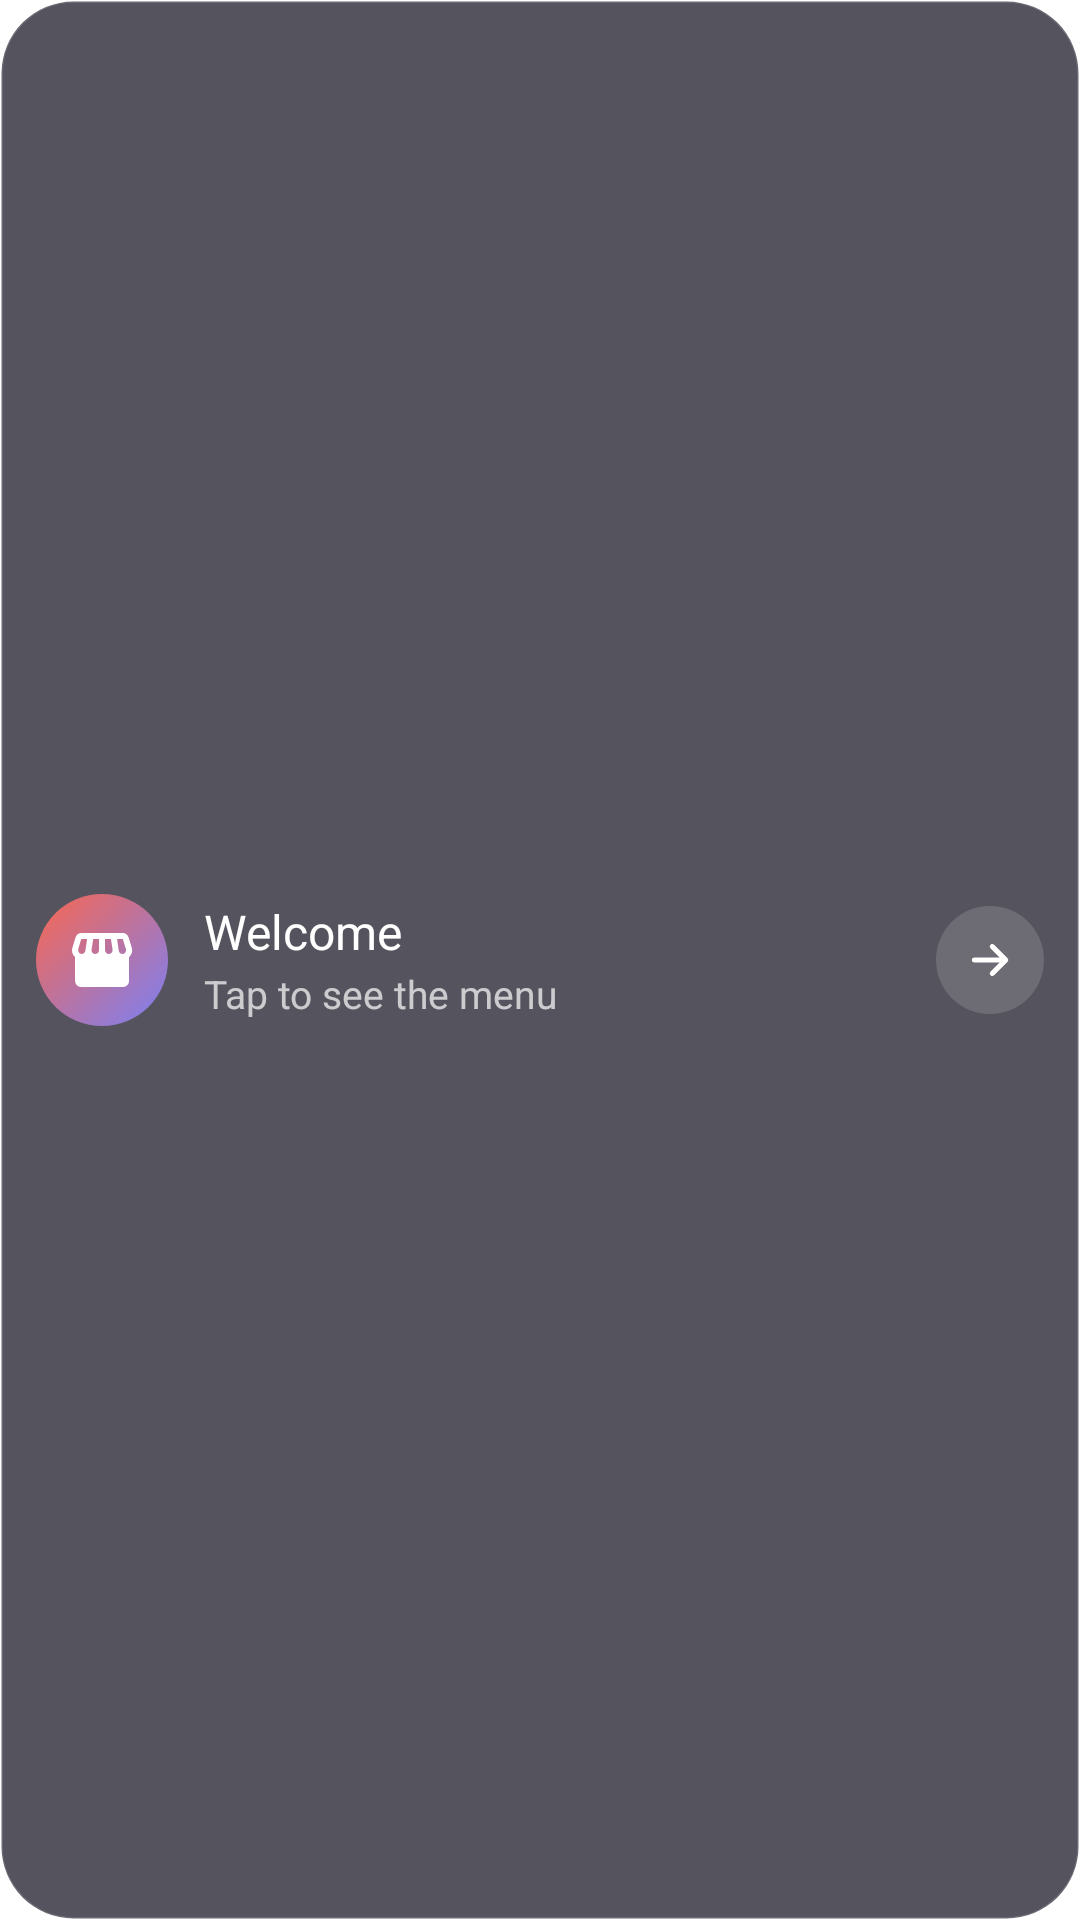

The Android layout XML behind this screen, and the referenced resources:
<!-- AndroidManifest.xml: fallback theme Theme.MaterialComponents.DayNight.NoActionBar -->
<!-- res/layout/guest_welcome_widget.xml -->
<?xml version="1.0" encoding="utf-8"?>
<LinearLayout xmlns:android="http://schemas.android.com/apk/res/android"
    android:id="@+id/guest_welcome_root"
    android:layout_width="match_parent"
    android:layout_height="match_parent"
    android:background="@drawable/guest_widget_bg"
    android:gravity="center_vertical"
    android:orientation="horizontal"
    android:paddingStart="12dp"
    android:paddingEnd="12dp"
    android:paddingTop="8dp"
    android:paddingBottom="8dp">

    
    <FrameLayout
        android:id="@+id/guest_welcome_logo_box"
        android:layout_width="44dp"
        android:layout_height="44dp"
        android:background="@drawable/guest_logo_bg"
        android:visibility="gone">

        <ImageView
            android:id="@+id/guest_welcome_logo"
            android:layout_width="32dp"
            android:layout_height="32dp"
            android:layout_gravity="center"
            android:importantForAccessibility="no"
            android:scaleType="fitCenter" />
    </FrameLayout>

    <FrameLayout
        android:id="@+id/guest_welcome_badge"
        android:layout_width="44dp"
        android:layout_height="44dp"
        android:background="@drawable/guest_icon_gradient">

        <ImageView
            android:layout_width="24dp"
            android:layout_height="24dp"
            android:layout_gravity="center"
            android:importantForAccessibility="no"
            android:src="@drawable/guest_ic_storefront" />
    </FrameLayout>

    <LinearLayout
        android:layout_width="0dp"
        android:layout_height="wrap_content"
        android:layout_marginStart="12dp"
        android:layout_weight="1"
        android:orientation="vertical">

        
        <ViewFlipper
            android:id="@+id/guest_welcome_titles"
            android:layout_width="match_parent"
            android:layout_height="wrap_content"
            android:autoStart="true"
            android:flipInterval="3000"
            android:inAnimation="@android:anim/fade_in"
            android:outAnimation="@android:anim/fade_out">

            <TextView
                android:id="@+id/guest_welcome_title"
                style="@style/GuestWelcomeTitle"
                android:text="@string/guest_welcome_title_plain" />

            <TextView
                android:id="@+id/guest_welcome_title_es"
                style="@style/GuestWelcomeTitle" />

            <TextView
                android:id="@+id/guest_welcome_title_fr"
                style="@style/GuestWelcomeTitle" />

            <TextView
                android:id="@+id/guest_welcome_title_de"
                style="@style/GuestWelcomeTitle" />
        </ViewFlipper>

        
        <TextView
            android:id="@+id/guest_welcome_plain"
            style="@style/GuestWelcomeTitle"
            android:text="@string/guest_not_deployed"
            android:visibility="gone" />

        <TextView
            android:id="@+id/guest_welcome_subtitle"
            android:layout_width="match_parent"
            android:layout_height="wrap_content"
            android:layout_marginTop="1dp"
            android:ellipsize="end"
            android:fontFamily="aio-sans"
            android:maxLines="1"
            android:text="@string/guest_welcome_subtitle"
            android:textColor="@color/guest_text_dim"
            android:textSize="13sp" />
    </LinearLayout>

    <FrameLayout
        android:id="@+id/guest_welcome_go"
        android:layout_width="36dp"
        android:layout_height="36dp"
        android:layout_marginStart="8dp"
        android:background="@drawable/guest_round_button"
        android:contentDescription="@string/guest_welcome_subtitle">

        <ImageView
            android:layout_width="18dp"
            android:layout_height="18dp"
            android:layout_gravity="center"
            android:importantForAccessibility="no"
            android:src="@drawable/guest_ic_arrow" />
    </FrameLayout>
</LinearLayout>
<!-- resources referenced by this layout -->
<resources>
  <color name="guest_text_dim">#B3FFFFFF</color>
  <!-- drawable guest_ic_arrow (drawable) -->
  <?xml version="1.0" encoding="utf-8"?>
  <vector xmlns:android="http://schemas.android.com/apk/res/android"
      android:width="24dp"
      android:height="24dp"
      android:viewportWidth="24"
      android:viewportHeight="24">
      <path
          android:strokeColor="@android:color/white"
          android:strokeWidth="2.2"
          android:strokeLineCap="round"
          android:strokeLineJoin="round"
          android:fillColor="#00000000"
          android:pathData="M5,12H19M13,6L19,12L13,18" />
  </vector>
  <!-- drawable guest_ic_storefront (drawable) -->
  <?xml version="1.0" encoding="utf-8"?>
  <vector xmlns:android="http://schemas.android.com/apk/res/android"
      android:width="24dp"
      android:height="24dp"
      android:viewportWidth="960"
      android:viewportHeight="960">
      <group android:translateY="960">
          <path
              android:fillColor="@android:color/white"
              android:pathData="M201-120q-33 0-56.5-23.5T121-200v-318q-23-21-35.5-54t-.5-72l42-136q8-26 28.5-43t47.5-17h556q27 0 47 16.5t29 43.5l42 136q12 39-.5 71T841-518v318q0 33-23.5 56.5T761-120H201Zm368-440q27 0 41-18.5t11-41.5l-22-140h-78v148q0 21 14 36.5t34 15.5Zm-180 0q23 0 37.5-15.5T441-612v-148h-78l-22 140q-4 24 10.5 42t37.5 18Zm-178 0q18 0 31.5-13t16.5-33l22-154h-78l-40 134q-6 20 6.5 43t41.5 23Zm540 0q29 0 42-23t6-43l-42-134h-76l22 154q3 20 16.5 33t31.5 13Z" />
      </group>
  </vector>
  <!-- drawable guest_icon_gradient (drawable) -->
  <?xml version="1.0" encoding="utf-8"?>
  <shape xmlns:android="http://schemas.android.com/apk/res/android" android:shape="oval">
      <gradient
          android:type="linear"
          android:angle="315"
          android:startColor="@color/aio_coral"
          android:endColor="@color/aio_indigo" />
  </shape>
  <!-- drawable guest_logo_bg (drawable) -->
  <?xml version="1.0" encoding="utf-8"?>
  <shape xmlns:android="http://schemas.android.com/apk/res/android" android:shape="oval">
      <solid android:color="#FFFFFFFF" />
  </shape>
  <!-- drawable guest_round_button (drawable) -->
  <?xml version="1.0" encoding="utf-8"?>
  <shape xmlns:android="http://schemas.android.com/apk/res/android" android:shape="oval">
      <solid android:color="@color/guest_soft_white" />
  </shape>
  <!-- drawable guest_widget_bg (drawable) -->
  <?xml version="1.0" encoding="utf-8"?>
  <shape xmlns:android="http://schemas.android.com/apk/res/android" android:shape="rectangle">
      <solid android:color="@color/guest_card" />
      <stroke android:width="1dp" android:color="@color/guest_card_edge" />
      <corners android:radius="24dp" />
  </shape>
  <string name="guest_not_deployed">Not deployed to a restaurant</string>
  <string name="guest_welcome_subtitle">Tap to see the menu</string>
  <string name="guest_welcome_title_plain">Welcome</string>
  <style name="GuestWelcomeTitle">
          <item name="android:layout_width">match_parent</item>
          <item name="android:layout_height">wrap_content</item>
          <item name="android:ellipsize">end</item>
          <item name="android:fontFamily">aio-sans-medium</item>
          <item name="android:maxLines">1</item>
          <item name="android:textColor">@color/guest_text</item>
          <item name="android:textSize">16sp</item>
      </style>
  <color name="aio_coral">#F9674E</color>
  <color name="aio_indigo">#7A80F6</color>
  <color name="guest_soft_white">#24FFFFFF</color>
  <color name="guest_card">#B8141220</color>
  <color name="guest_card_edge">#1FFFFFFF</color>
  <color name="guest_text">#FFFFFFFF</color>
</resources>
